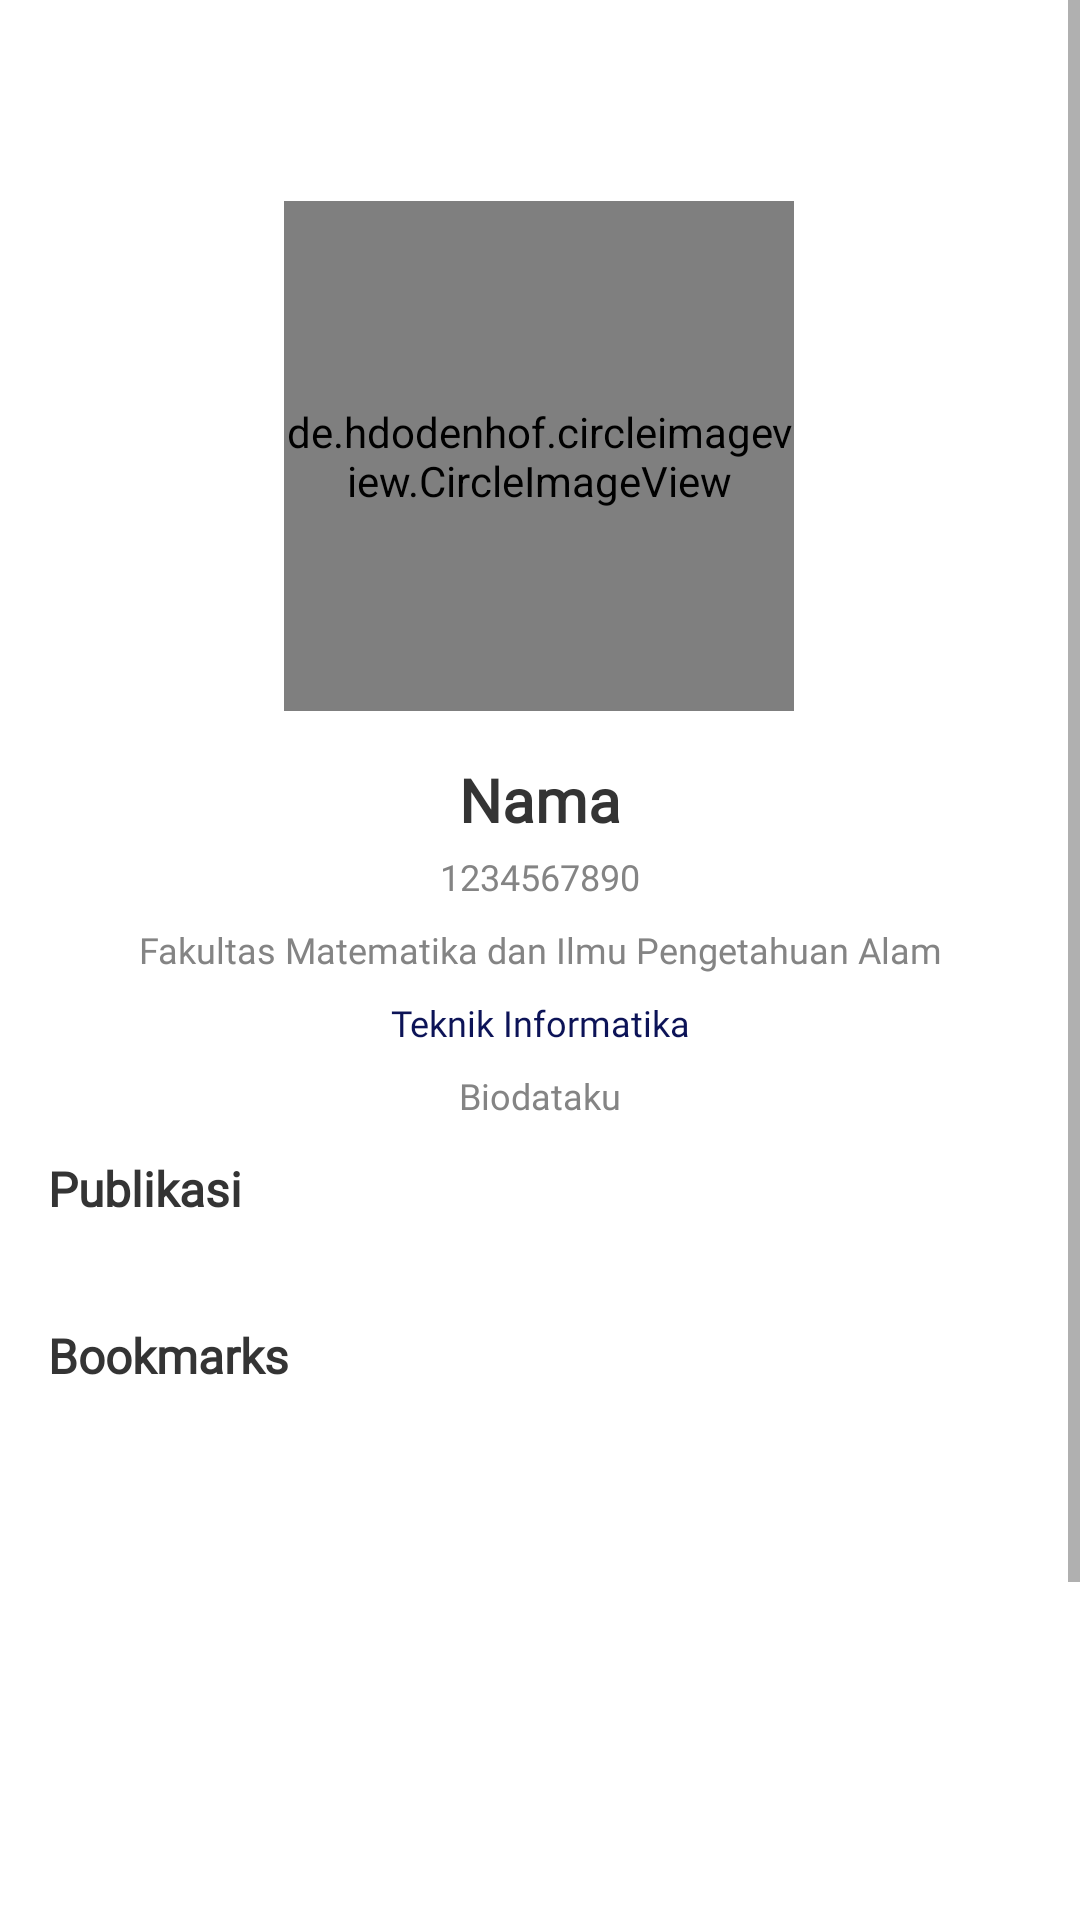

The Android layout XML behind this screen, and the referenced resources:
<!-- AndroidManifest.xml: application theme Theme.MyUnpad -->
<!-- res/layout/fragment_profile.xml -->
<?xml version="1.0" encoding="utf-8"?>
<ScrollView xmlns:android="http://schemas.android.com/apk/res/android"
    xmlns:app="http://schemas.android.com/apk/res-auto"
    xmlns:tools="http://schemas.android.com/tools"
    android:layout_width="match_parent"
    android:layout_height="match_parent"
    tools:context=".ui.profile.ProfileFragment">

    <androidx.constraintlayout.widget.ConstraintLayout
        android:layout_width="match_parent"
        android:layout_height="match_parent"
        android:paddingBottom="300dp">

        <TextView
            android:id="@+id/text_notifications"
            android:layout_width="match_parent"
            android:layout_height="wrap_content"
            android:layout_marginStart="8dp"
            android:layout_marginTop="8dp"
            android:layout_marginEnd="8dp"
            android:textAlignment="center"
            android:textSize="20sp"
            app:layout_constraintEnd_toEndOf="parent"
            app:layout_constraintHorizontal_bias="0.0"
            app:layout_constraintStart_toStartOf="parent"
            app:layout_constraintTop_toTopOf="parent" />

        <de.hdodenhof.circleimageview.CircleImageView
            android:id="@+id/iv_profile"
            android:layout_width="170dp"
            android:layout_height="170dp"
            android:layout_marginTop="32dp"
            android:src="@drawable/ic_baseline_profile_24"
            app:layout_constraintEnd_toEndOf="parent"
            app:layout_constraintHorizontal_bias="0.498"
            app:layout_constraintStart_toStartOf="parent"
            app:layout_constraintTop_toBottomOf="@+id/text_notifications" />

        <TextView
            android:id="@+id/tv_name"
            android:layout_width="match_parent"
            android:layout_height="wrap_content"
            android:layout_marginStart="24dp"
            android:layout_marginTop="16dp"
            android:layout_marginEnd="24dp"
            android:backgroundTint="#000000"
            android:fontFamily="@font/semibold"
            android:gravity="center"
            android:text="Nama"
            android:textColor="#343434"
            android:textSize="20sp"
            android:textStyle="bold"
            app:layout_constraintEnd_toEndOf="parent"
            app:layout_constraintHorizontal_bias="0.0"
            app:layout_constraintStart_toStartOf="parent"
            app:layout_constraintTop_toBottomOf="@+id/iv_profile" />

        <TextView
            android:id="@+id/tv_npm"
            android:layout_width="match_parent"
            android:layout_height="wrap_content"
            android:layout_marginStart="24dp"
            android:layout_marginTop="4dp"
            android:layout_marginEnd="24dp"
            android:fontFamily="@font/semibold"
            android:gravity="center"
            android:text="1234567890"
            android:textColor="#848484"
            android:textSize="12sp"
            app:layout_constraintEnd_toEndOf="parent"
            app:layout_constraintHorizontal_bias="0.0"
            app:layout_constraintStart_toStartOf="parent"
            app:layout_constraintTop_toBottomOf="@+id/tv_name" />

        <TextView
            android:id="@+id/tv_fakultas"
            android:layout_width="match_parent"
            android:layout_height="wrap_content"
            android:layout_marginStart="24dp"
            android:layout_marginTop="8dp"
            android:layout_marginEnd="24dp"
            android:fontFamily="@font/semibold"
            android:gravity="center"
            android:text="Fakultas Matematika dan Ilmu Pengetahuan Alam"
            android:textColor="#848484"
            android:textSize="12sp"
            app:layout_constraintEnd_toEndOf="parent"
            app:layout_constraintHorizontal_bias="0.0"
            app:layout_constraintStart_toStartOf="parent"
            app:layout_constraintTop_toBottomOf="@+id/tv_npm" />

        <TextView
            android:id="@+id/tv_bio"
            android:layout_width="match_parent"
            android:layout_height="wrap_content"
            android:layout_marginStart="24dp"
            android:layout_marginTop="8dp"
            android:layout_marginEnd="24dp"
            android:fontFamily="@font/regular"
            android:gravity="center"
            android:text="Biodataku"

            android:textColor="#848484"
            android:textSize="12sp"
            app:layout_constraintEnd_toEndOf="parent"
            app:layout_constraintHorizontal_bias="0.0"
            app:layout_constraintStart_toStartOf="parent"
            app:layout_constraintTop_toBottomOf="@+id/tv_prodi" />

        <TextView
            android:id="@+id/tv_prodi"
            android:layout_width="match_parent"
            android:layout_height="wrap_content"
            android:layout_marginStart="24dp"
            android:layout_marginTop="8dp"
            android:layout_marginEnd="24dp"
            android:fontFamily="@font/semibold"
            android:gravity="center"
            android:text="Teknik Informatika"
            android:textColor="#0C1357"
            android:textSize="12sp"
            app:layout_constraintEnd_toEndOf="parent"
            app:layout_constraintHorizontal_bias="0.0"
            app:layout_constraintStart_toStartOf="parent"
            app:layout_constraintTop_toBottomOf="@+id/tv_fakultas" />

        <TextView
            android:id="@+id/tv_publikasi"
            android:layout_width="match_parent"
            android:layout_height="match_parent"
            android:layout_marginStart="16dp"
            android:layout_marginTop="12dp"
            android:layout_marginEnd="16dp"
            android:fontFamily="@font/semibold"
            android:text="Publikasi"
            android:textColor="#343434"
            android:textSize="16sp"
            android:textStyle="bold"
            app:layout_constraintEnd_toEndOf="parent"
            app:layout_constraintHorizontal_bias="0.0"
            app:layout_constraintStart_toStartOf="parent"
            app:layout_constraintTop_toBottomOf="@+id/tv_bio" />

        <androidx.recyclerview.widget.RecyclerView
            android:id="@+id/rv_published_post"
            android:layout_width="match_parent"
            android:layout_height="wrap_content"
            android:layout_marginTop="14dp"
            app:layout_constraintEnd_toEndOf="parent"
            app:layout_constraintHorizontal_bias="1.0"
            app:layout_constraintStart_toStartOf="parent"
            app:layout_constraintTop_toBottomOf="@+id/tv_publikasi" />

        <TextView
            android:id="@+id/tv_bookmarks"
            android:layout_width="match_parent"
            android:layout_height="wrap_content"
            android:layout_marginStart="16dp"
            android:layout_marginTop="20dp"
            android:fontFamily="@font/semibold"
            android:text="Bookmarks"
            android:textColor="#343434"
            android:textSize="16sp"
            android:textStyle="bold"
            app:layout_constraintStart_toStartOf="parent"
            app:layout_constraintTop_toBottomOf="@+id/rv_published_post" />

        <androidx.recyclerview.widget.RecyclerView
            android:id="@+id/rv_bookmarks"
            android:layout_marginTop="14dp"
            android:layout_width="match_parent"
            android:layout_height="wrap_content"
            app:layout_constraintEnd_toEndOf="parent"
            app:layout_constraintStart_toStartOf="parent"
            app:layout_constraintTop_toBottomOf="@+id/tv_bookmarks" />


    </androidx.constraintlayout.widget.ConstraintLayout>



    









    













</ScrollView>
<!-- resources referenced by this layout -->
<resources>
  <style name="Theme.MyUnpad" parent="Theme.MaterialComponents.DayNight.DarkActionBar">
          
          <item name="colorPrimary">#0C1357</item>
          <item name="colorPrimaryVariant">#0C1357</item>
          <item name="colorOnPrimary">@color/white</item>
          
          <item name="colorSecondary">@color/teal_200</item>
          <item name="colorSecondaryVariant">@color/teal_700</item>
          <item name="colorOnSecondary">@color/black</item>
          
          <item name="android:statusBarColor">?attr/colorPrimaryVariant</item>
          
      </style>
  <color name="white">#FFFFFFFF</color>
  <color name="teal_200">#0C1357</color>
  <color name="teal_700">#0C1357</color>
  <color name="black">#FF000000</color>
</resources>
